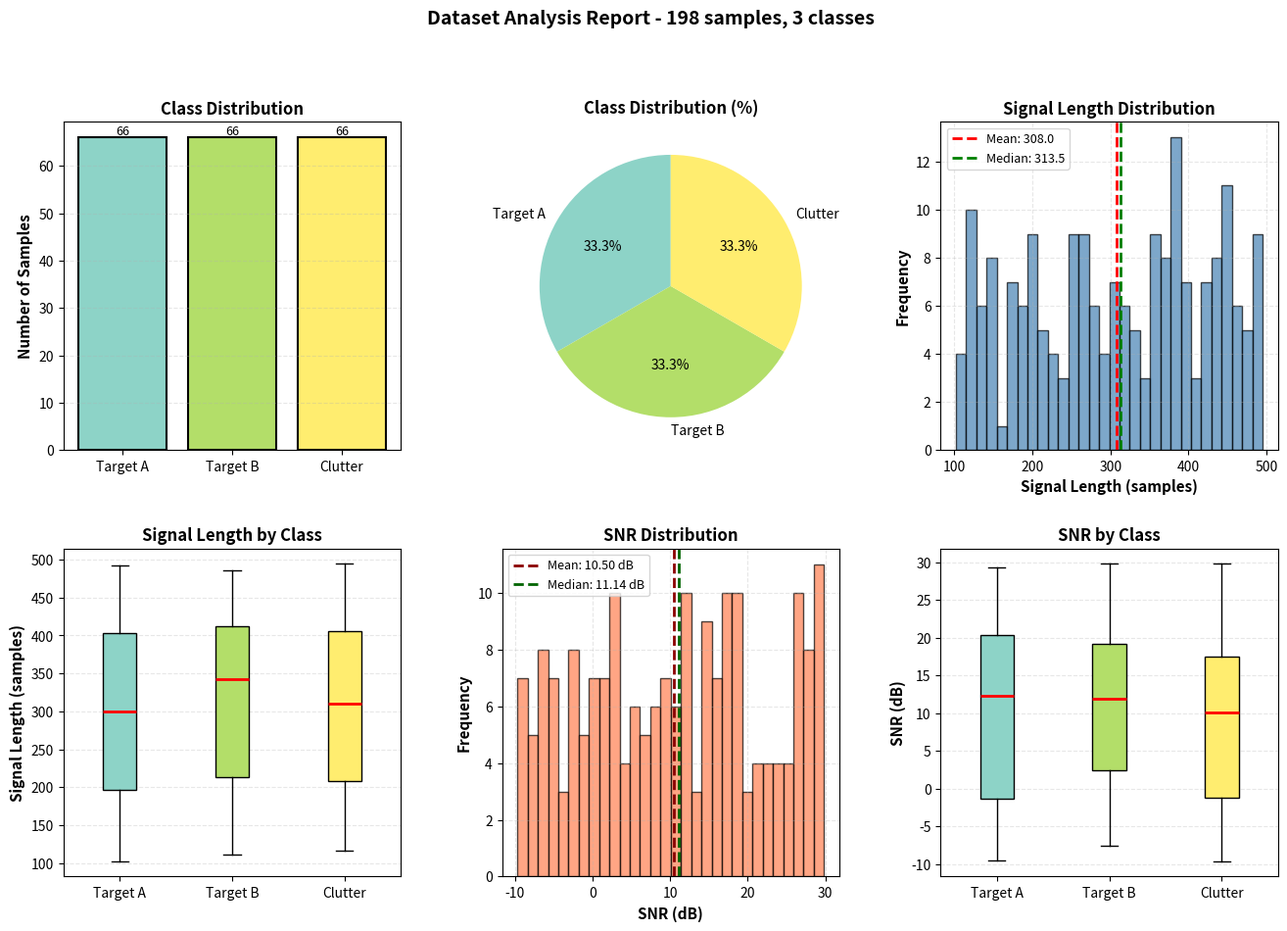

This figure's Python source:
"""
Dataset Reporting Utility
==========================

Comprehensive analysis and reporting for radar signal datasets:
  - Class distribution analysis
  - Signal length statistics (min, max, mean, std)
  - SNR distribution and statistics
  - Summary text reports
  - CSV exports for further analysis
  - Bar charts and visualizations

Usage:
    from src.dataset_reporting import DatasetReporter
    
    reporter = DatasetReporter(
        signals=signals,           # List/array of signal arrays
        labels=labels,             # Class labels
        signal_names=['Signal 1',  # Optional signal identifiers
                      'Signal 2'],
        class_names=['Class 0', 'Class 1', 'Class 2'],  # Optional
        snr_values=snr_array       # Optional SNR values in dB
    )
    
    # Generate all reports
    reporter.generate_all_reports(output_dir="outputs/reports")
    
    # Or individual reports
    stats = reporter.compute_statistics()
    reporter.save_text_report(output_file="outputs/reports/dataset_summary.txt")
    reporter.save_csv_summary(output_file="outputs/reports/dataset_summary.csv")
    reporter.plot_distributions(output_file="outputs/plots/dataset_distribution.png")
"""

import os
import csv
import json
from typing import Dict, List, Optional, Tuple, Any, Union
from pathlib import Path
from datetime import datetime
import numpy as np
import matplotlib.pyplot as plt
import matplotlib.gridspec as gridspec
from collections import Counter


class DatasetReporter:
    """Comprehensive dataset analysis and reporting."""

    def __init__(
        self,
        signals: Union[List[np.ndarray], np.ndarray],
        labels: np.ndarray,
        signal_names: Optional[List[str]] = None,
        class_names: Optional[List[str]] = None,
        snr_values: Optional[np.ndarray] = None,
    ):
        """
        Initialize DatasetReporter.

        Parameters
        ----------
        signals : Union[List[np.ndarray], np.ndarray]
            List or array of signal data. Each signal can be 1D or multi-dimensional.
            - If list: each element is a signal array
            - If array: signals along first axis
        labels : np.ndarray
            Class labels for each signal (shape: (n_samples,))
        signal_names : Optional[List[str]]
            Optional names for signals (for display)
        class_names : Optional[List[str]]
            Optional names for classes. If None, uses 'Class 0', 'Class 1', etc.
        snr_values : Optional[np.ndarray]
            SNR values in dB for each signal (shape: (n_samples,))
            Can be computed if not provided.
        """
        self.signals = self._process_signals(signals)
        self.labels = np.asarray(labels)
        self.snr_values = snr_values

        # Validation
        assert len(self.signals) == len(self.labels), "Signals and labels must have same length"

        # Setup class names
        n_classes = len(np.unique(self.labels))
        if class_names is None:
            self.class_names = [f"Class {i}" for i in range(n_classes)]
        else:
            self.class_names = class_names
            assert len(self.class_names) >= n_classes

        # Setup signal names
        self.signal_names = signal_names

        # Metadata
        self.metadata = {
            "timestamp": datetime.now().isoformat(),
            "n_samples": len(self.signals),
            "n_classes": n_classes,
            "has_snr": snr_values is not None,
        }

    @staticmethod
    def _process_signals(signals: Union[List, np.ndarray]) -> List[np.ndarray]:
        """Convert signals to list of numpy arrays."""
        if isinstance(signals, list):
            return [np.asarray(s) for s in signals]
        elif isinstance(signals, np.ndarray):
            if signals.ndim == 1:
                return [signals]  # Single signal
            else:
                return [signals[i] for i in range(len(signals))]
        else:
            raise ValueError("Signals must be list or numpy array")

    def compute_statistics(self) -> Dict[str, Any]:
        """
        Compute comprehensive dataset statistics.

        Returns
        -------
        Dict[str, Any]
            Dictionary containing:
            - class_distribution: Counter of class frequencies
            - signal_lengths: Statistics on signal lengths
            - signal_total_samples: Statistics on total samples per signal
            - snr_stats: Statistics on SNR (if available)
            - per_class_stats: Per-class breakdowns
        """
        stats = {}

        # 1. Class distribution
        class_counts = Counter(self.labels)
        stats["class_distribution"] = dict(
            sorted(class_counts.items())
        )

        # 2. Signal length statistics
        signal_lengths = np.array([len(s) for s in self.signals])
        stats["signal_lengths"] = {
            "min": int(signal_lengths.min()),
            "max": int(signal_lengths.max()),
            "mean": float(signal_lengths.mean()),
            "median": float(np.median(signal_lengths)),
            "std": float(signal_lengths.std()),
            "total_samples": int(signal_lengths.sum()),
        }

        # 3. Total samples per signal (for multi-dimensional)
        total_per_signal = np.array([np.prod(s.shape) for s in self.signals])
        stats["signal_total_samples"] = {
            "min": int(total_per_signal.min()),
            "max": int(total_per_signal.max()),
            "mean": float(total_per_signal.mean()),
            "median": float(np.median(total_per_signal)),
            "std": float(total_per_signal.std()),
        }

        # 4. SNR statistics (if provided)
        if self.snr_values is not None:
            snr = np.asarray(self.snr_values)
            stats["snr_stats"] = {
                "min": float(snr.min()),
                "max": float(snr.max()),
                "mean": float(snr.mean()),
                "median": float(np.median(snr)),
                "std": float(snr.std()),
                "q1": float(np.percentile(snr, 25)),
                "q3": float(np.percentile(snr, 75)),
            }

        # 5. Per-class statistics
        per_class = {}
        for class_idx in sorted(np.unique(self.labels)):
            class_mask = self.labels == class_idx
            class_signals = [s for s, m in zip(self.signals, class_mask) if m]
            class_lengths = np.array([len(s) for s in class_signals])

            per_class_stat = {
                "count": int(np.sum(class_mask)),
                "percentage": float(100 * np.sum(class_mask) / len(self.labels)),
                "signal_lengths": {
                    "min": int(class_lengths.min()),
                    "max": int(class_lengths.max()),
                    "mean": float(class_lengths.mean()),
                },
            }

            if self.snr_values is not None:
                class_snr = self.snr_values[class_mask]
                per_class_stat["snr"] = {
                    "min": float(class_snr.min()),
                    "max": float(class_snr.max()),
                    "mean": float(class_snr.mean()),
                }

            per_class[self.class_names[class_idx]] = per_class_stat

        stats["per_class"] = per_class

        return stats

    def generate_text_report(self) -> str:
        """
        Generate human-readable text report.

        Returns
        -------
        str
            Formatted text report
        """
        stats = self.compute_statistics()
        lines = []

        # Header
        lines.append("=" * 80)
        lines.append("DATASET SUMMARY REPORT".center(80))
        lines.append("=" * 80)
        lines.append(f"\nGenerated: {self.metadata['timestamp']}")
        lines.append(f"Total Samples: {self.metadata['n_samples']:,}")
        lines.append(f"Number of Classes: {self.metadata['n_classes']}")
        lines.append(f"SNR Data Available: {'Yes' if self.metadata['has_snr'] else 'No'}\n")

        # Class Distribution
        lines.append("─" * 80)
        lines.append("CLASS DISTRIBUTION")
        lines.append("─" * 80)
        for class_idx, (class_name, per_class_stat) in enumerate(stats["per_class"].items()):
            count = per_class_stat["count"]
            percentage = per_class_stat["percentage"]
            lines.append(f"{class_name:20} {count:6,} samples ({percentage:5.1f}%)")

        # Signal Length Statistics
        lines.append("\n" + "─" * 80)
        lines.append("SIGNAL LENGTH STATISTICS (Primary Dimension)")
        lines.append("─" * 80)
        sig_len = stats["signal_lengths"]
        lines.append(f"Minimum:       {sig_len['min']:,} samples")
        lines.append(f"Maximum:       {sig_len['max']:,} samples")
        lines.append(f"Mean:          {sig_len['mean']:.1f} samples")
        lines.append(f"Median:        {sig_len['median']:.1f} samples")
        lines.append(f"Std Dev:       {sig_len['std']:.1f} samples")
        lines.append(f"Total:         {sig_len['total_samples']:,} samples")

        # Total Samples per Signal
        lines.append("\n" + "─" * 80)
        lines.append("TOTAL SAMPLES PER SIGNAL (All Dimensions)")
        lines.append("─" * 80)
        tot_samp = stats["signal_total_samples"]
        lines.append(f"Minimum:       {tot_samp['min']:,} values")
        lines.append(f"Maximum:       {tot_samp['max']:,} values")
        lines.append(f"Mean:          {tot_samp['mean']:,.0f} values")
        lines.append(f"Median:        {tot_samp['median']:,.0f} values")
        lines.append(f"Std Dev:       {tot_samp['std']:,.0f} values")

        # SNR Statistics (if available)
        if self.metadata["has_snr"]:
            lines.append("\n" + "─" * 80)
            lines.append("SNR STATISTICS")
            lines.append("─" * 80)
            snr_stat = stats["snr_stats"]
            lines.append(f"Minimum:       {snr_stat['min']:.2f} dB")
            lines.append(f"Maximum:       {snr_stat['max']:.2f} dB")
            lines.append(f"Mean:          {snr_stat['mean']:.2f} dB")
            lines.append(f"Median:        {snr_stat['median']:.2f} dB")
            lines.append(f"Std Dev:       {snr_stat['std']:.2f} dB")
            lines.append(f"Q1 (25%):      {snr_stat['q1']:.2f} dB")
            lines.append(f"Q3 (75%):      {snr_stat['q3']:.2f} dB")

        # Per-Class Detailed Statistics
        lines.append("\n" + "─" * 80)
        lines.append("PER-CLASS DETAILED STATISTICS")
        lines.append("─" * 80)

        for class_name, per_class_stat in stats["per_class"].items():
            lines.append(f"\n{class_name}:")
            lines.append(f"  Count:           {per_class_stat['count']:,} samples")
            lines.append(
                f"  Percentage:      {per_class_stat['percentage']:.1f}% of dataset"
            )

            sig_len_class = per_class_stat["signal_lengths"]
            lines.append(
                f"  Signal Length:   "
                f"min={sig_len_class['min']:,}, "
                f"max={sig_len_class['max']:,}, "
                f"mean={sig_len_class['mean']:.1f}"
            )

            if "snr" in per_class_stat:
                snr_class = per_class_stat["snr"]
                lines.append(
                    f"  SNR:             "
                    f"min={snr_class['min']:.2f} dB, "
                    f"max={snr_class['max']:.2f} dB, "
                    f"mean={snr_class['mean']:.2f} dB"
                )

        lines.append("\n" + "=" * 80)

        return "\n".join(lines)

    def save_text_report(self, output_file: str) -> None:
        """
        Save text report to file.

        Parameters
        ----------
        output_file : str
            Path to output text file
        """
        report = self.generate_text_report()
        Path(output_file).parent.mkdir(parents=True, exist_ok=True)
        with open(output_file, "w") as f:
            f.write(report)

    def save_csv_summary(self, output_file: str) -> None:
        """
        Save CSV summary of statistics.

        Parameters
        ----------
        output_file : str
            Path to output CSV file
        """
        stats = self.compute_statistics()
        Path(output_file).parent.mkdir(parents=True, exist_ok=True)

        with open(output_file, "w", newline="") as csvfile:
            writer = csv.writer(csvfile)

            # Header rows
            writer.writerow(["Dataset Statistics Summary"])
            writer.writerow(["Generated", self.metadata["timestamp"]])
            writer.writerow(["Total Samples", self.metadata["n_samples"]])
            writer.writerow(["Number of Classes", self.metadata["n_classes"]])
            writer.writerow(["SNR Available", "Yes" if self.metadata["has_snr"] else "No"])
            writer.writerow([])

            # Class Distribution
            writer.writerow(["Class Distribution"])
            writer.writerow(["Class", "Count", "Percentage"])
            for class_name, per_class_stat in stats["per_class"].items():
                writer.writerow(
                    [
                        class_name,
                        per_class_stat["count"],
                        f"{per_class_stat['percentage']:.2f}%",
                    ]
                )
            writer.writerow([])

            # Signal Length Statistics
            writer.writerow(["Signal Length Statistics"])
            writer.writerow(["Metric", "Value"])
            sig_len = stats["signal_lengths"]
            for key, value in sig_len.items():
                writer.writerow([key, value])
            writer.writerow([])

            # Total Samples Statistics
            writer.writerow(["Total Samples Per Signal"])
            writer.writerow(["Metric", "Value"])
            tot_samp = stats["signal_total_samples"]
            for key, value in tot_samp.items():
                writer.writerow([key, value])
            writer.writerow([])

            # SNR Statistics
            if self.metadata["has_snr"]:
                writer.writerow(["SNR Statistics (dB)"])
                writer.writerow(["Metric", "Value"])
                snr_stat = stats["snr_stats"]
                for key, value in snr_stat.items():
                    writer.writerow([key, f"{value:.4f}"])

    def plot_distributions(
        self,
        output_file: str = "outputs/plots/dataset_distribution.png",
        figsize: Tuple[int, int] = (16, 10),
        dpi: int = 300,
    ) -> None:
        """
        Generate comprehensive distribution plots.

        Parameters
        ----------
        output_file : str
            Path to output PNG file
        figsize : Tuple[int, int]
            Figure size (width, height)
        dpi : int
            Resolution in dots per inch
        """
        Path(output_file).parent.mkdir(parents=True, exist_ok=True)

        fig = plt.figure(figsize=figsize, dpi=dpi)
        gs = gridspec.GridSpec(2, 3, figure=fig, hspace=0.3, wspace=0.3)

        stats = self.compute_statistics()

        # 1. Class Distribution (Bar Chart)
        ax1 = fig.add_subplot(gs[0, 0])
        class_counts = list(stats["class_distribution"].values())
        class_labels = [
            self.class_names[i] if i < len(self.class_names) else f"Class {i}"
            for i in sorted(stats["class_distribution"].keys())
        ]
        colors = plt.cm.Set3(np.linspace(0, 1, len(class_labels)))
        bars1 = ax1.bar(class_labels, class_counts, color=colors, edgecolor="black", linewidth=1.5)
        ax1.set_ylabel("Number of Samples", fontsize=11, fontweight="bold")
        ax1.set_title("Class Distribution", fontsize=12, fontweight="bold")
        ax1.grid(axis="y", alpha=0.3, linestyle="--")

        # Add value labels on bars
        for bar in bars1:
            height = bar.get_height()
            ax1.text(
                bar.get_x() + bar.get_width() / 2.0,
                height,
                f"{int(height)}",
                ha="center",
                va="bottom",
                fontsize=9,
            )

        # 2. Class Distribution (Pie Chart)
        ax2 = fig.add_subplot(gs[0, 1])
        ax2.pie(
            class_counts,
            labels=class_labels,
            autopct="%1.1f%%",
            colors=colors,
            startangle=90,
        )
        ax2.set_title("Class Distribution (%)", fontsize=12, fontweight="bold")

        # 3. Signal Length Distribution (Histogram)
        ax3 = fig.add_subplot(gs[0, 2])
        signal_lengths = np.array([len(s) for s in self.signals])
        ax3.hist(signal_lengths, bins=30, color="steelblue", edgecolor="black", alpha=0.7)
        ax3.axvline(
            signal_lengths.mean(),
            color="red",
            linestyle="--",
            linewidth=2,
            label=f"Mean: {signal_lengths.mean():.1f}",
        )
        ax3.axvline(
            np.median(signal_lengths),
            color="green",
            linestyle="--",
            linewidth=2,
            label=f"Median: {np.median(signal_lengths):.1f}",
        )
        ax3.set_xlabel("Signal Length (samples)", fontsize=11, fontweight="bold")
        ax3.set_ylabel("Frequency", fontsize=11, fontweight="bold")
        ax3.set_title("Signal Length Distribution", fontsize=12, fontweight="bold")
        ax3.legend(fontsize=9)
        ax3.grid(alpha=0.3, linestyle="--")

        # 4. Per-Class Signal Length Box Plot
        ax4 = fig.add_subplot(gs[1, 0])
        class_signal_lengths = []
        for class_idx in sorted(np.unique(self.labels)):
            class_mask = self.labels == class_idx
            class_lengths = np.array([s for s, m in zip(signal_lengths, class_mask) if m])
            class_signal_lengths.append(class_lengths)

        bp = ax4.boxplot(
            class_signal_lengths,
            labels=class_labels,
            patch_artist=True,
            medianprops=dict(color="red", linewidth=2),
        )
        for patch, color in zip(bp["boxes"], colors):
            patch.set_facecolor(color)
        ax4.set_ylabel("Signal Length (samples)", fontsize=11, fontweight="bold")
        ax4.set_title("Signal Length by Class", fontsize=12, fontweight="bold")
        ax4.grid(axis="y", alpha=0.3, linestyle="--")

        # 5. SNR Distribution (if available)
        ax5 = fig.add_subplot(gs[1, 1])
        if self.metadata["has_snr"]:
            snr = np.asarray(self.snr_values)
            ax5.hist(snr, bins=30, color="coral", edgecolor="black", alpha=0.7)
            ax5.axvline(
               snr.mean(),
                color="darkred",
                linestyle="--",
                linewidth=2,
                label=f"Mean: {snr.mean():.2f} dB",
            )
            ax5.axvline(
                np.median(snr),
                color="darkgreen",
                linestyle="--",
                linewidth=2,
                label=f"Median: {np.median(snr):.2f} dB",
            )
            ax5.set_xlabel("SNR (dB)", fontsize=11, fontweight="bold")
            ax5.set_ylabel("Frequency", fontsize=11, fontweight="bold")
            ax5.set_title("SNR Distribution", fontsize=12, fontweight="bold")
            ax5.legend(fontsize=9)
            ax5.grid(alpha=0.3, linestyle="--")
        else:
            ax5.text(
                0.5,
                0.5,
                "SNR Data\nNot Available",
                ha="center",
                va="center",
                fontsize=14,
                transform=ax5.transAxes,
            )
            ax5.set_title("SNR Distribution", fontsize=12, fontweight="bold")
            ax5.axis("off")

        # 6. Per-Class SNR Box Plot (if available)
        ax6 = fig.add_subplot(gs[1, 2])
        if self.metadata["has_snr"]:
            class_snr_values = []
            for class_idx in sorted(np.unique(self.labels)):
                class_mask = self.labels == class_idx
                class_snr = self.snr_values[class_mask]
                class_snr_values.append(class_snr)

            bp2 = ax6.boxplot(
                class_snr_values,
                labels=class_labels,
                patch_artist=True,
                medianprops=dict(color="red", linewidth=2),
            )
            for patch, color in zip(bp2["boxes"], colors):
                patch.set_facecolor(color)
            ax6.set_ylabel("SNR (dB)", fontsize=11, fontweight="bold")
            ax6.set_title("SNR by Class", fontsize=12, fontweight="bold")
            ax6.grid(axis="y", alpha=0.3, linestyle="--")
        else:
            ax6.text(
                0.5,
                0.5,
                "SNR Data\nNot Available",
                ha="center",
                va="center",
                fontsize=14,
                transform=ax6.transAxes,
            )
            ax6.set_title("SNR by Class", fontsize=12, fontweight="bold")
            ax6.axis("off")

        # Overall title with metadata
        fig.suptitle(
            f"Dataset Analysis Report - {self.metadata['n_samples']:,} samples, {self.metadata['n_classes']} classes",
            fontsize=14,
            fontweight="bold",
            y=0.995,
        )

        plt.savefig(output_file, dpi=dpi, bbox_inches="tight")
        plt.close()

    def generate_all_reports(
        self,
        output_dir: str = "outputs/reports",
        plot_dir: Optional[str] = None,
    ) -> Dict[str, str]:
        """
        Generate all reports (text, CSV, plots).

        Parameters
        ----------
        output_dir : str
            Directory for text and CSV files
        plot_dir : Optional[str]
            Directory for plot files. If None, uses output_dir/../plots

        Returns
        -------
        Dict[str, str]
            Dictionary with paths to generated files
        """
        if plot_dir is None:
            plot_dir = os.path.join(os.path.dirname(output_dir), "plots")

        text_file = os.path.join(output_dir, "dataset_summary.txt")
        csv_file = os.path.join(output_dir, "dataset_summary.csv")
        plot_file = os.path.join(plot_dir, "dataset_distribution.png")

        print(f"📊 Generating dataset reports...")
        self.save_text_report(text_file)
        print(f"  ✓ Text report: {text_file}")

        self.save_csv_summary(csv_file)
        print(f"  ✓ CSV summary: {csv_file}")

        self.plot_distributions(plot_file)
        print(f"  ✓ Distribution plots: {plot_file}")

        return {
            "text_report": text_file,
            "csv_summary": csv_file,
            "plots": plot_file,
        }


if __name__ == "__main__":
    print("\n" + "=" * 80)
    print("DATASET REPORTING UTILITY - EXAMPLE".center(80))
    print("=" * 80 + "\n")

    # Generate synthetic dataset
    print("📊 Creating synthetic dataset...")
    np.random.seed(42)
    n_samples = 200
    n_classes = 3

    # Generate signals with varying lengths
    signals = []
    labels = []
    snr_values = []

    samples_per_class = n_samples // n_classes
    for class_idx in range(n_classes):
        for _ in range(samples_per_class):
            # Random signal length between 100 and 500 samples
            length = np.random.randint(100, 501)
            signal = np.random.randn(length)  # Gaussian noise
            signals.append(signal)
            labels.append(class_idx)

            # Random SNR between -10 dB and 30 dB
            snr = np.random.uniform(-10, 30)
            snr_values.append(snr)

    labels = np.array(labels)
    snr_values = np.array(snr_values)

    print(f"✓ Generated {len(signals)} signals, {n_classes} classes")

    # Create reporter
    reporter = DatasetReporter(
        signals=signals,
        labels=labels,
        class_names=["Target A", "Target B", "Clutter"],
        snr_values=snr_values,
    )

    # Generate all reports
    output_paths = reporter.generate_all_reports(
        output_dir="outputs/reports", plot_dir="outputs/plots"
    )

    print("\n" + "─" * 80)
    print("TEXT REPORT PREVIEW:")
    print("─" * 80)
    print(reporter.generate_text_report())

    print("\n" + "=" * 80)
    print("✅ ALL REPORTS GENERATED SUCCESSFULLY")
    print("=" * 80)
    print("\n📁 Output Files:")
    for file_type, path in output_paths.items():
        print(f"   {file_type}: {path}")
    print("\n" + "=" * 80 + "\n")
